The GitHub repository AirOllie/OGMD contains a labelled image folder "data_map" with 2 categories: abnormal, normal. Examples follow, each with its label.

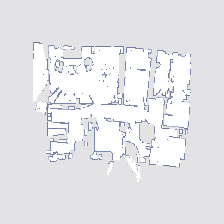
Label: abnormal

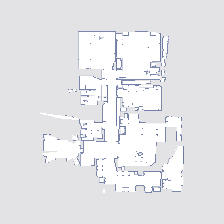
Label: abnormal

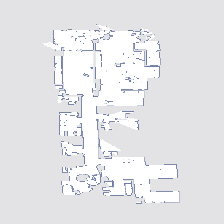
Label: normal

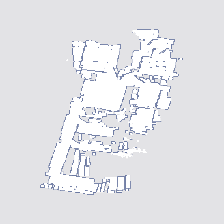
Label: abnormal

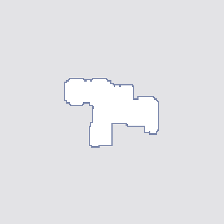
Label: normal

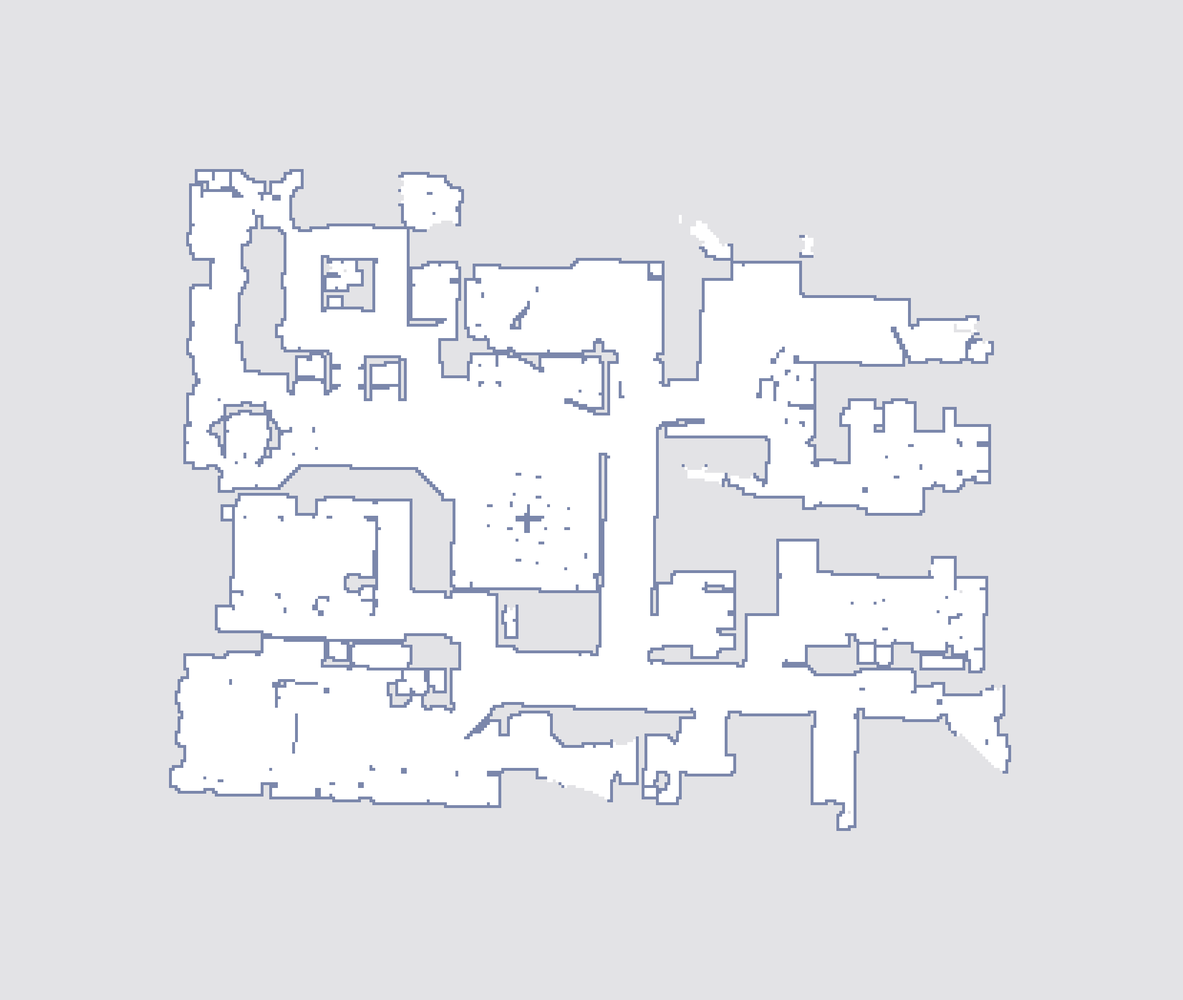
Label: normal
